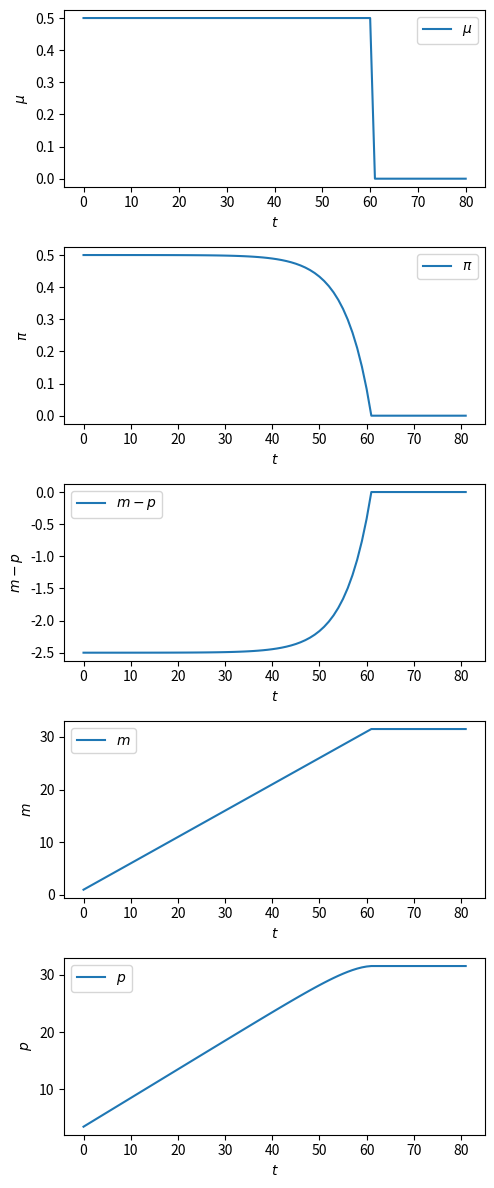
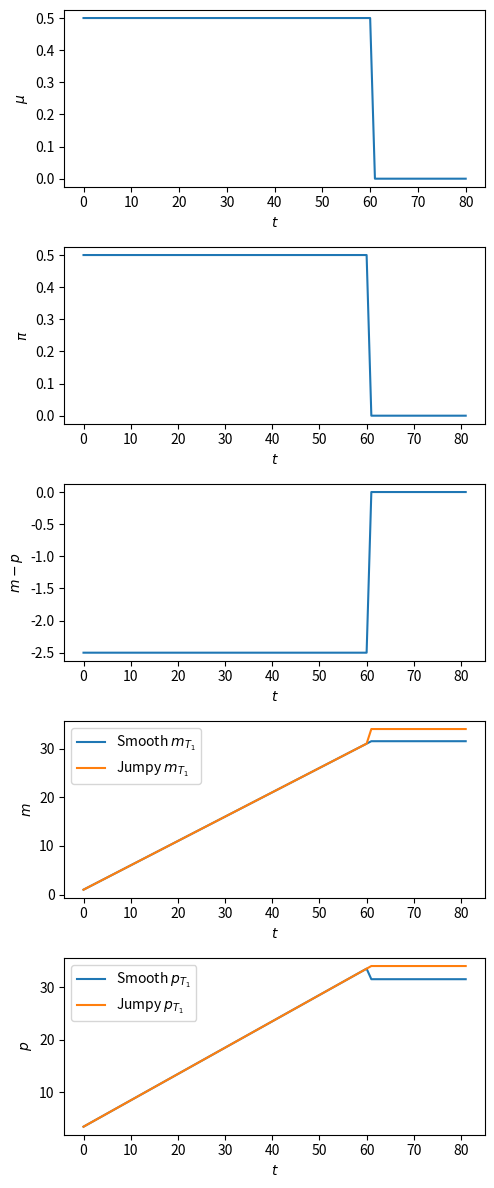
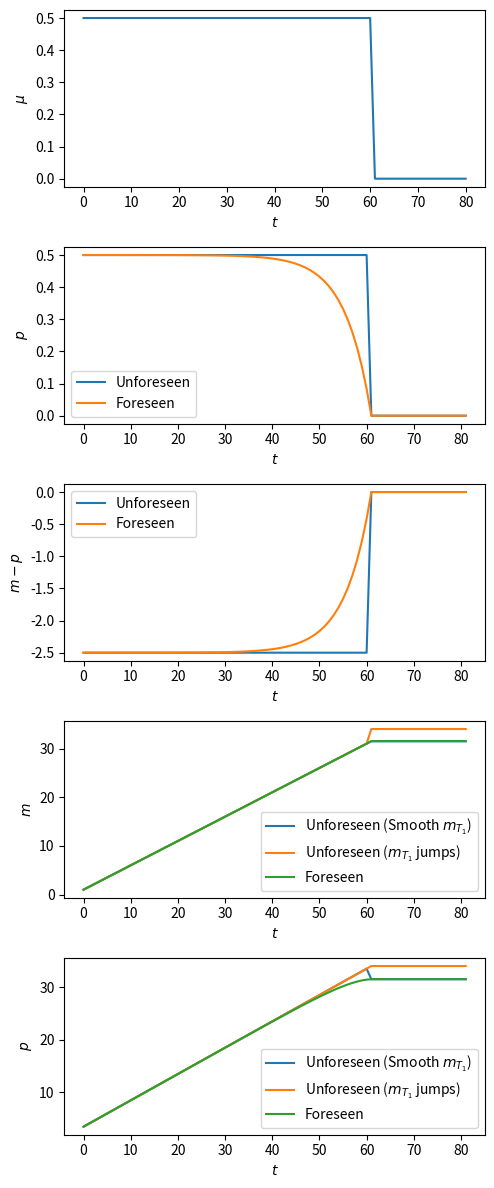
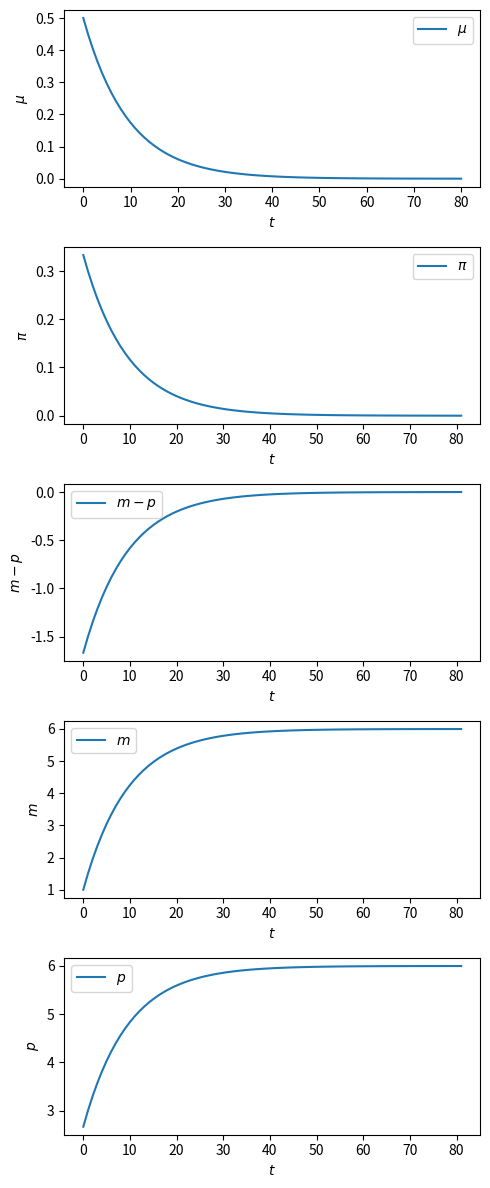

Reproduce these figures in Python, in order.
# -*- coding: utf-8 -*-
"""
Created on Sun Sep 15 12:25:19 2024

@author: Admin
"""

import numpy as np
from collections import namedtuple
import matplotlib.pyplot as plt

# Create the rational expectation version of Cagan model in finite time
CaganREE = namedtuple("CaganREE", 
                        ["m0",    # initial money supply
                         "μ_seq", # sequence of rate of growth
                         "α",     # sensitivity parameter
                         "δ",     # α/(1 + α)
                         "π_end"  # terminal expected inflation
                        ])

def create_cagan_model(m0=1, α=5, μ_seq=None):
    δ = α/(1 + α)
    π_end = μ_seq[-1]    # compute terminal expected inflation
    return CaganREE(m0, μ_seq, α, δ, π_end)

def solve(model, T):
    m0, π_end, μ_seq, α, δ = (model.m0, model.π_end, 
                              model.μ_seq, model.α, model.δ)
    
    # Create matrix representation above
    A1 = np.eye(T+1, T+1) - δ * np.eye(T+1, T+1, k=1)
    A2 = np.eye(T+1, T+1) - np.eye(T+1, T+1, k=-1)

    b1 = (1-δ) * μ_seq + np.concatenate([np.zeros(T), [δ * π_end]])
    b2 = μ_seq + np.concatenate([[m0], np.zeros(T)])

    π_seq = np.linalg.solve(A1, b1)
    m_seq = np.linalg.solve(A2, b2)

    π_seq = np.append(π_seq, π_end)
    m_seq = np.append(m0, m_seq)

    p_seq = m_seq + α * π_seq

    return π_seq, m_seq, p_seq


T1 = 60
μ0 = 0.5
μ_star = 0
T = 80

μ_seq_1 = np.append(μ0*np.ones(T1+1), μ_star*np.ones(T-T1))

cm = create_cagan_model(μ_seq=μ_seq_1)

# solve the model
π_seq_1, m_seq_1, p_seq_1 = solve(cm, T)


def plot_sequences(sequences, labels):
    fig, axs = plt.subplots(len(sequences), 1, figsize=(5, 12), dpi=200)
    for ax, seq, label in zip(axs, sequences, labels):
        ax.plot(range(len(seq)), seq, label=label)
        ax.set_ylabel(label)
        ax.set_xlabel('$t$')
        ax.legend()
    plt.tight_layout()
    plt.show()

sequences = (μ_seq_1, π_seq_1, m_seq_1 - p_seq_1, m_seq_1, p_seq_1)
plot_sequences(sequences, (r'$\mu$', r'$\pi$', r'$m - p$', r'$m$', r'$p$'))




# path 1
μ_seq_2_path1 = μ0 * np.ones(T+1)

cm1 = create_cagan_model(μ_seq=μ_seq_2_path1)
π_seq_2_path1, m_seq_2_path1, p_seq_2_path1 = solve(cm1, T)

# continuation path
μ_seq_2_cont = μ_star * np.ones(T-T1)

cm2 = create_cagan_model(m0=m_seq_2_path1[T1+1], 
                         μ_seq=μ_seq_2_cont)
π_seq_2_cont, m_seq_2_cont1, p_seq_2_cont1 = solve(cm2, T-1-T1)


# regime 1 - simply glue π_seq, μ_seq
μ_seq_2 = np.concatenate((μ_seq_2_path1[:T1+1],
                          μ_seq_2_cont))
π_seq_2 = np.concatenate((π_seq_2_path1[:T1+1], 
                          π_seq_2_cont))
m_seq_2_regime1 = np.concatenate((m_seq_2_path1[:T1+1], 
                                  m_seq_2_cont1))
p_seq_2_regime1 = np.concatenate((p_seq_2_path1[:T1+1], 
                                  p_seq_2_cont1))

# regime 2 - reset m_T1
m_T1 = (m_seq_2_path1[T1] + μ0) + cm2.α*(μ0 - μ_star)

cm3 = create_cagan_model(m0=m_T1, μ_seq=μ_seq_2_cont)
π_seq_2_cont2, m_seq_2_cont2, p_seq_2_cont2 = solve(cm3, T-1-T1)

m_seq_2_regime2 = np.concatenate((m_seq_2_path1[:T1+1], 
                                  m_seq_2_cont2))
p_seq_2_regime2 = np.concatenate((p_seq_2_path1[:T1+1],
                                  p_seq_2_cont2))


T_seq = range(T+2)

# plot both regimes
fig, ax = plt.subplots(5, 1, figsize=(5, 12), dpi=200)

# Configuration for each subplot
plot_configs = [
    {'data': [(T_seq[:-1], μ_seq_2)], 'ylabel': r'$\mu$'},
    {'data': [(T_seq, π_seq_2)], 'ylabel': r'$\pi$'},
    {'data': [(T_seq, m_seq_2_regime1 - p_seq_2_regime1)], 
     'ylabel': r'$m - p$'},
    {'data': [(T_seq, m_seq_2_regime1, 'Smooth $m_{T_1}$'), 
              (T_seq, m_seq_2_regime2, 'Jumpy $m_{T_1}$')], 
     'ylabel': r'$m$'},
    {'data': [(T_seq, p_seq_2_regime1, 'Smooth $p_{T_1}$'), 
              (T_seq, p_seq_2_regime2, 'Jumpy $p_{T_1}$')], 
     'ylabel': r'$p$'}
]

def experiment_plot(plot_configs, ax):
    # Loop through each subplot configuration
    for axi, config in zip(ax, plot_configs):
        for data in config['data']:
            if len(data) == 3:  # Plot with label for legend
                axi.plot(data[0], data[1], label=data[2])
                axi.legend()
            else:  # Plot without label
                axi.plot(data[0], data[1])
        axi.set_ylabel(config['ylabel'])
        axi.set_xlabel(r'$t$')
    plt.tight_layout()
    plt.show()
    
experiment_plot(plot_configs, ax)


# compare foreseen vs unforeseen shock
fig, ax = plt.subplots(5, figsize=(5, 12), dpi=200)

plot_configs = [
    {'data': [(T_seq[:-1], μ_seq_2)], 'ylabel': r'$\mu$'},
    {'data': [(T_seq, π_seq_2, 'Unforeseen'), 
              (T_seq, π_seq_1, 'Foreseen')], 'ylabel': r'$p$'},
    {'data': [(T_seq, m_seq_2_regime1 - p_seq_2_regime1, 'Unforeseen'), 
              (T_seq, m_seq_1 - p_seq_1, 'Foreseen')], 'ylabel': r'$m - p$'},
    {'data': [(T_seq, m_seq_2_regime1, 'Unforeseen (Smooth $m_{T_1}$)'), 
              (T_seq, m_seq_2_regime2, 'Unforeseen ($m_{T_1}$ jumps)'),
              (T_seq, m_seq_1, 'Foreseen')], 'ylabel': r'$m$'},   
    {'data': [(T_seq, p_seq_2_regime1, 'Unforeseen (Smooth $m_{T_1}$)'), 
          (T_seq, p_seq_2_regime2, 'Unforeseen ($m_{T_1}$ jumps)'),
          (T_seq, p_seq_1, 'Foreseen')], 'ylabel': r'$p$'}   
]

experiment_plot(plot_configs, ax)


# parameters
ϕ = 0.9
μ_seq_stab = np.array([ϕ**t * μ0 + (1-ϕ**t)*μ_star for t in range(T)])
μ_seq_stab = np.append(μ_seq_stab, μ_star)

cm4 = create_cagan_model(μ_seq=μ_seq_stab)

π_seq_4, m_seq_4, p_seq_4 = solve(cm4, T)

sequences = (μ_seq_stab, π_seq_4, 
             m_seq_4 - p_seq_4, m_seq_4, p_seq_4)
plot_sequences(sequences, (r'$\mu$', r'$\pi$', 
                           r'$m - p$', r'$m$', r'$p$'))